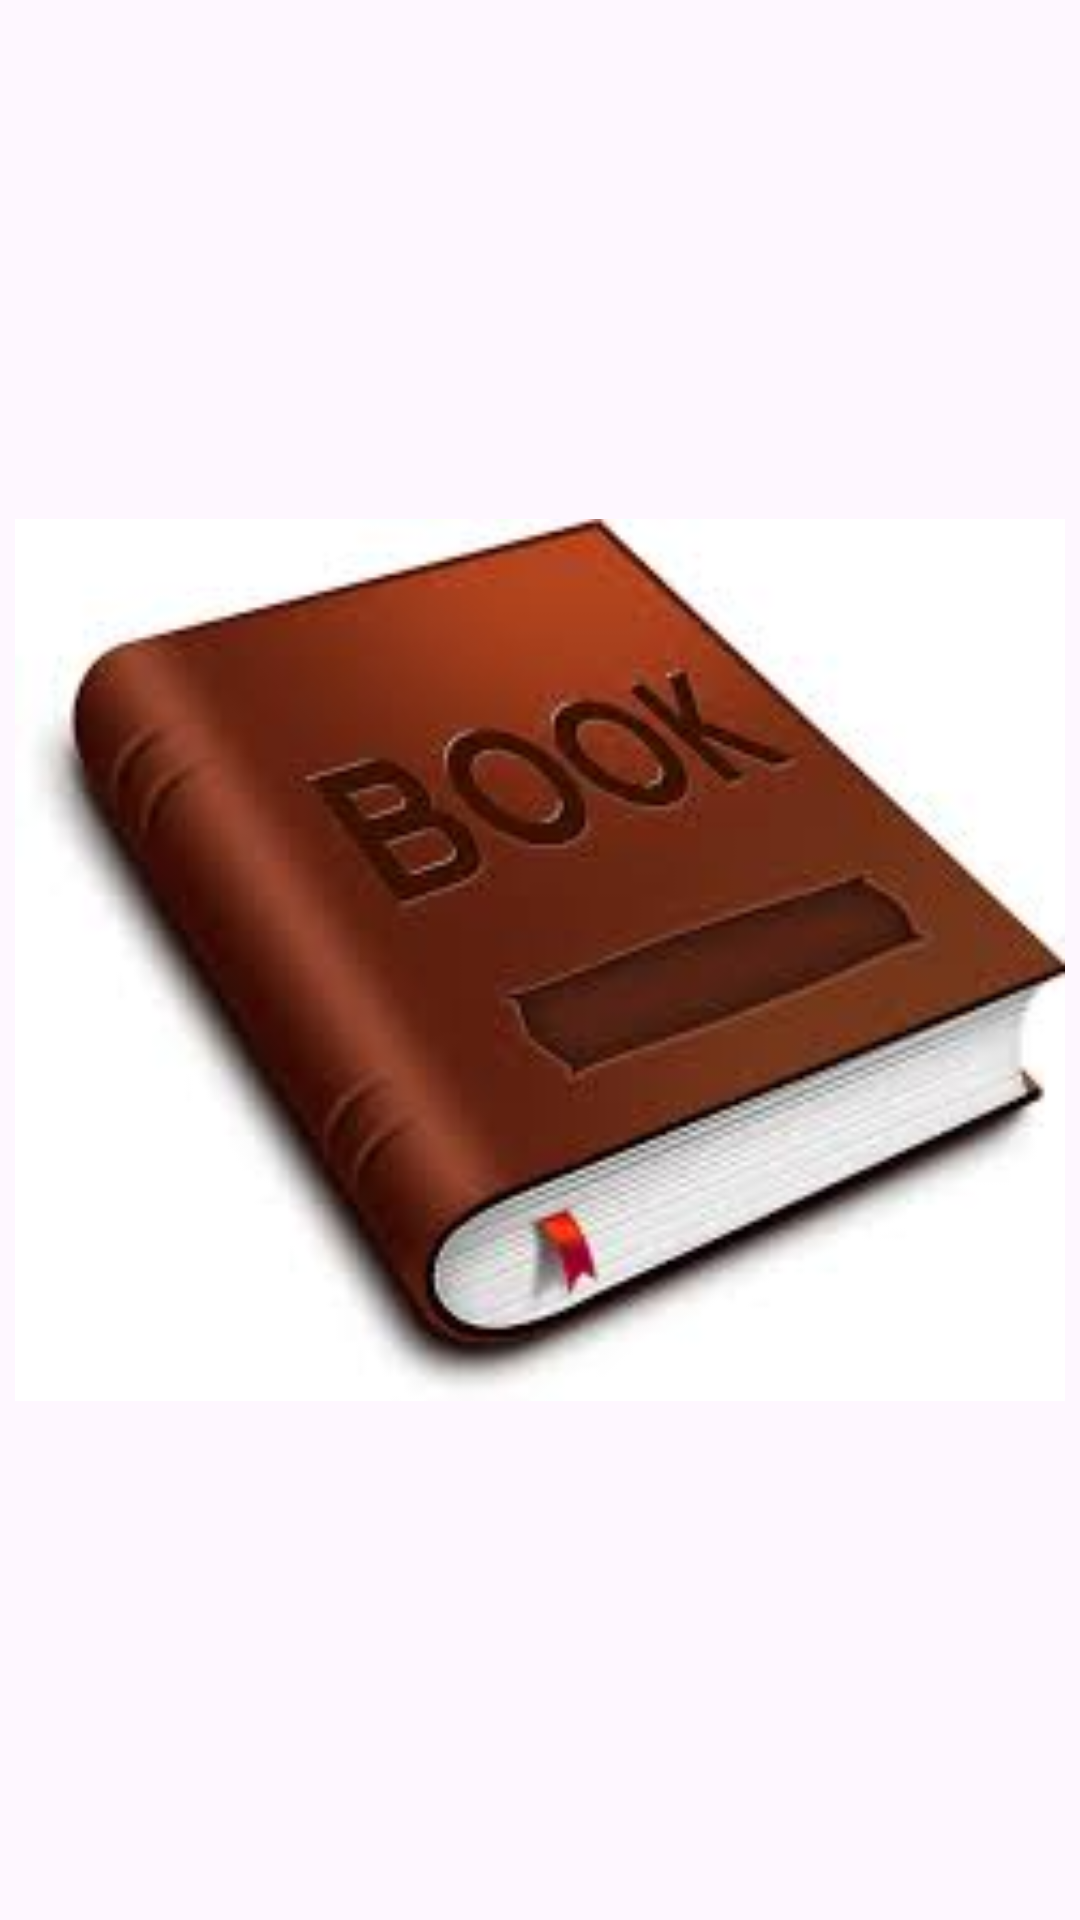

Produce the Android XML layout that renders to this screen, including the resource entries it uses.
<!-- AndroidManifest.xml: application theme Theme.Ph40209_DuAnMau -->
<!-- res/layout/activity_man_hinh_chao.xml -->
<?xml version="1.0" encoding="utf-8"?>
<LinearLayout xmlns:android="http://schemas.android.com/apk/res/android"
    xmlns:app="http://schemas.android.com/apk/res-auto"
    xmlns:tools="http://schemas.android.com/tools"
    android:layout_width="match_parent"
    android:layout_height="match_parent"
    android:gravity="center"
    tools:context=".man_hinh_chao">

    <ImageView

        android:layout_width="350dp"
        android:layout_height="350dp"
        android:src="@drawable/logo" />


</LinearLayout>
<!-- resources referenced by this layout -->
<resources>
  <!-- drawable logo: png bitmap (drawable, 73926 bytes) -->
  <style name="Theme.Ph40209_DuAnMau" parent="Base.Theme.Ph40209_DuAnMau" />
  <style name="Base.Theme.Ph40209_DuAnMau" parent="Theme.Material3.DayNight.NoActionBar">
          
          
      </style>
</resources>
